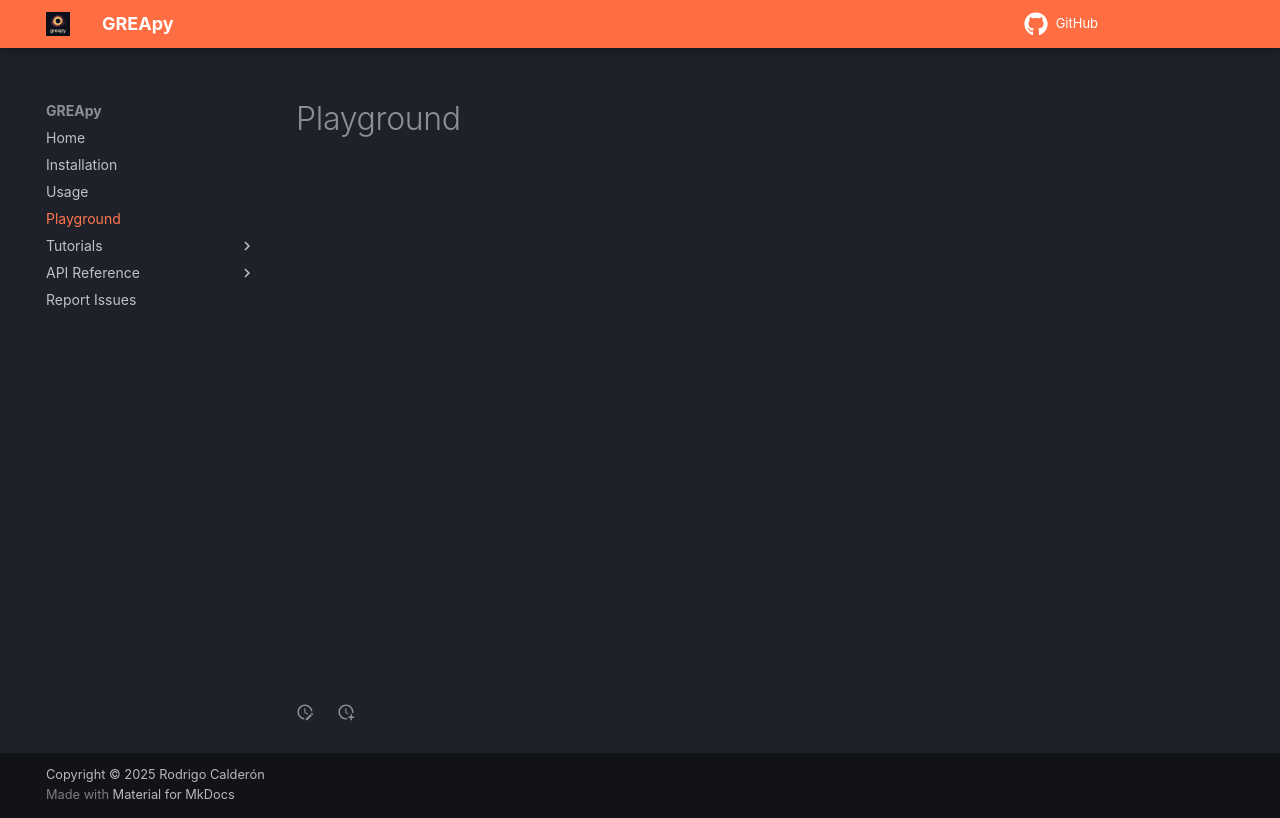

repository: rcalderonb6/greapy · page: playground/index.html · generator: mkdocs

# Playground

<iframe
    src="../_nb/index.html?embed=true&show-chrome=false"
    width="100%"
    height="500"
    frameborder="0"
></iframe>
